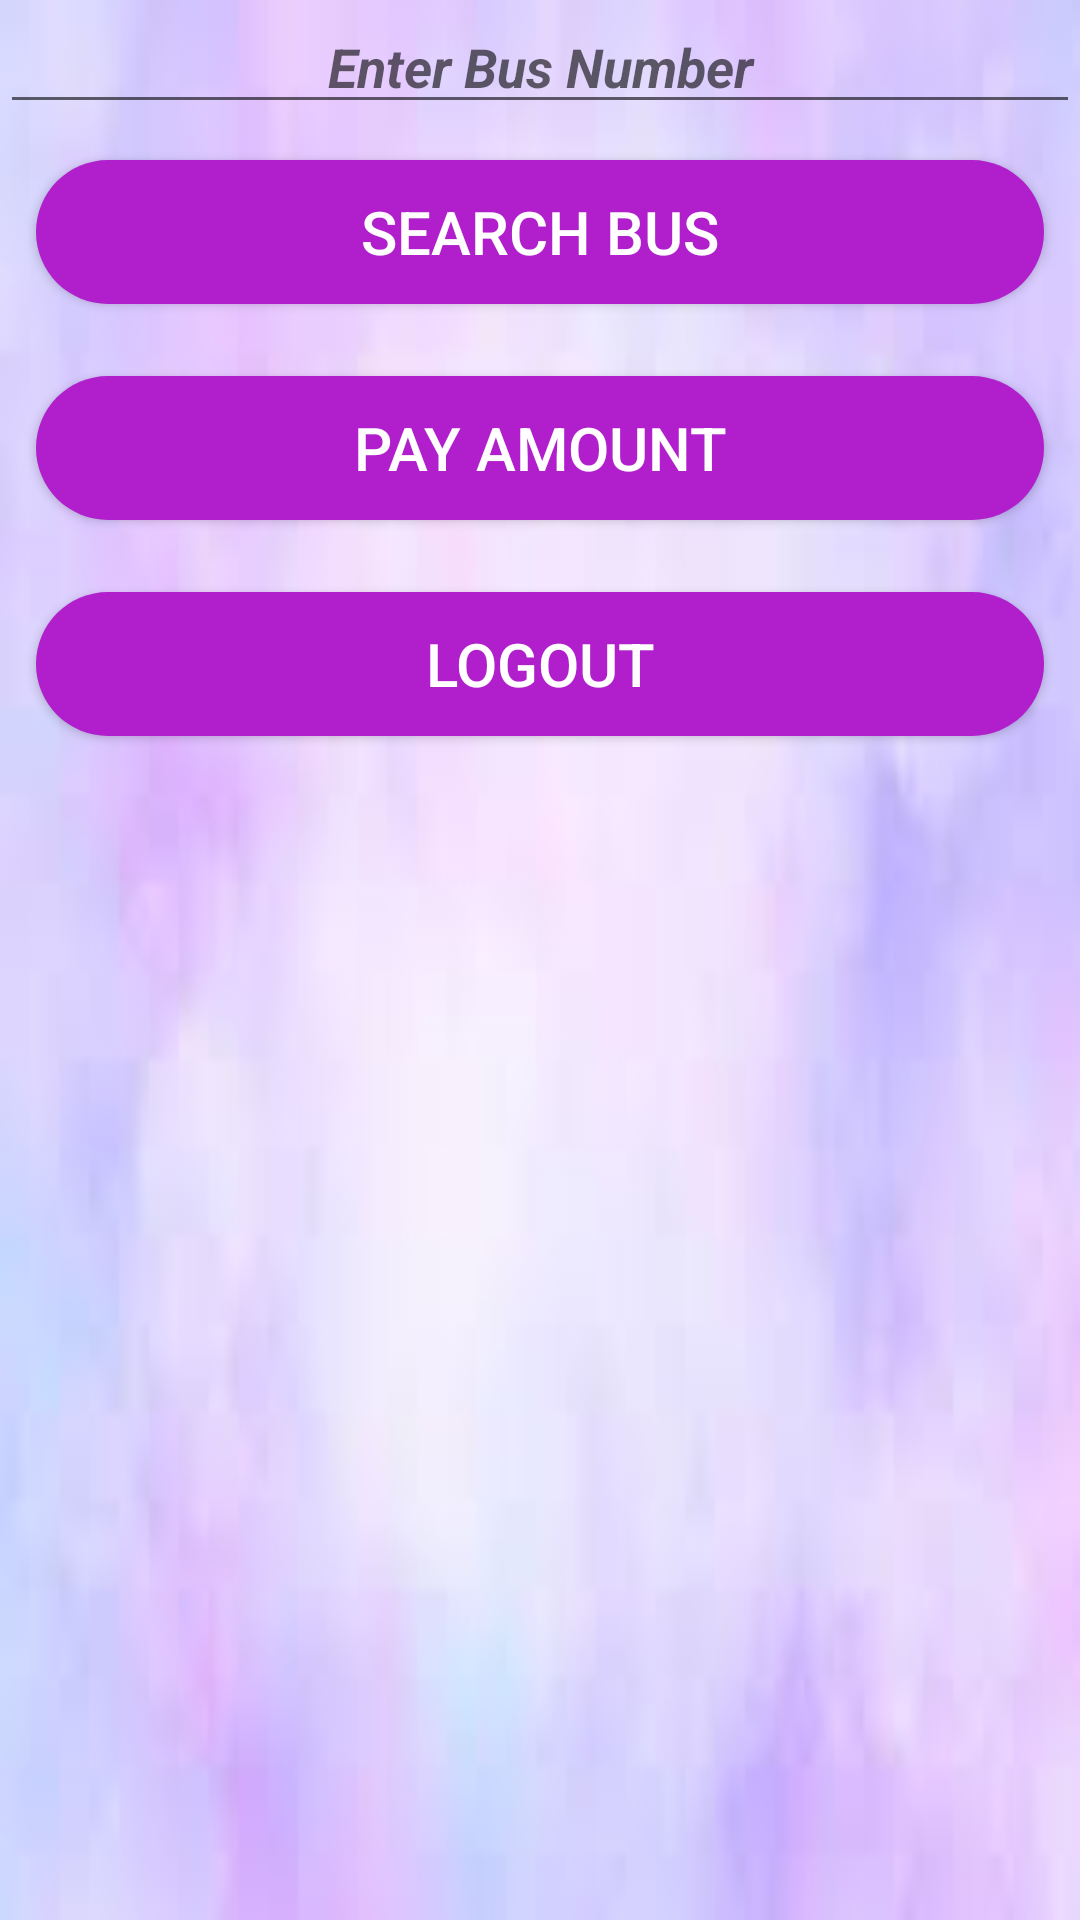

Reconstruct the res/layout file that produces this screen, plus the resources it refers to.
<!-- AndroidManifest.xml: application theme Theme.CollegeBusTracking -->
<!-- res/layout/activity_student_home.xml -->
<?xml version="1.0" encoding="utf-8"?>
<LinearLayout xmlns:android="http://schemas.android.com/apk/res/android"
    xmlns:app="http://schemas.android.com/apk/res-auto"
    xmlns:tools="http://schemas.android.com/tools"
    android:layout_width="match_parent"
    android:orientation="vertical"
    android:layout_height="match_parent"
    tools:context=".view.StudentHome"
    android:background="@drawable/bg4">

    <EditText
        android:gravity="center"
        android:layout_width="match_parent"
        android:layout_height="wrap_content"
        android:hint="Enter Bus Number"
        android:textStyle="bold|italic"
        android:id="@+id/studentsearchbusno"/>

    <Button
        android:id="@+id/studentsearchbus"
        android:layout_width="match_parent"
        android:layout_height="wrap_content"
        android:text="Search Bus"
        android:textSize="20dp"
        android:layout_margin="12dp"
        android:background="@drawable/custom_button_shape"
        android:textColor="@color/white"/>

    <Button
        android:id="@+id/studentpayamount"
        android:layout_width="match_parent"
        android:layout_height="wrap_content"
        android:text="Pay Amount"
        android:textSize="20dp"
        android:layout_margin="12dp"
        android:background="@drawable/custom_button_shape"
        android:textColor="@color/white"/>

    <Button
        android:id="@+id/studentlogout"
        android:layout_width="match_parent"
        android:layout_height="wrap_content"
        android:text="Logout"
        android:textSize="20dp"
        android:layout_margin="12dp"
        android:background="@drawable/custom_button_shape"
        android:textColor="@color/white"/>
































</LinearLayout>
<!-- resources referenced by this layout -->
<resources>
  <!-- drawable bg4: jpeg bitmap (drawable, 2089 bytes) -->
  <!-- drawable custom_button_shape (drawable) -->
  <?xml version="1.0" encoding="utf-8"?>
  <shape xmlns:android="http://schemas.android.com/apk/res/android"
      android:shape="rectangle"
       >
      <corners android:radius="50dp" /> 
      <solid android:color="#B11FCC" />
     
  </shape>
  <style name="Theme.CollegeBusTracking" parent="Theme.AppCompat.Light.NoActionBar">
          
          <item name="colorPrimary">@color/purple_500</item>
          <item name="colorPrimaryVariant">@color/purple_700</item>
          <item name="colorOnPrimary">@color/white</item>
          
          <item name="colorSecondary">@color/teal_200</item>
          <item name="colorSecondaryVariant">@color/teal_700</item>
          <item name="colorOnSecondary">@color/black</item>
          
          <item name="android:statusBarColor" tools:targetApi="l">?attr/colorPrimaryVariant</item>
          
      </style>
  <!-- not gathered from this repository: default colours our renderer supplied (Android Studio template values) -->
  <color name="purple_500">#FF6200EE</color>
  <color name="purple_700">#FF3700B3</color>
  <color name="teal_200">#FF03DAC5</color>
  <color name="teal_700">#FF018786</color>
  <color name="black">#FF000000</color>
  <color name="white">#FFFFFFFF</color>
</resources>
